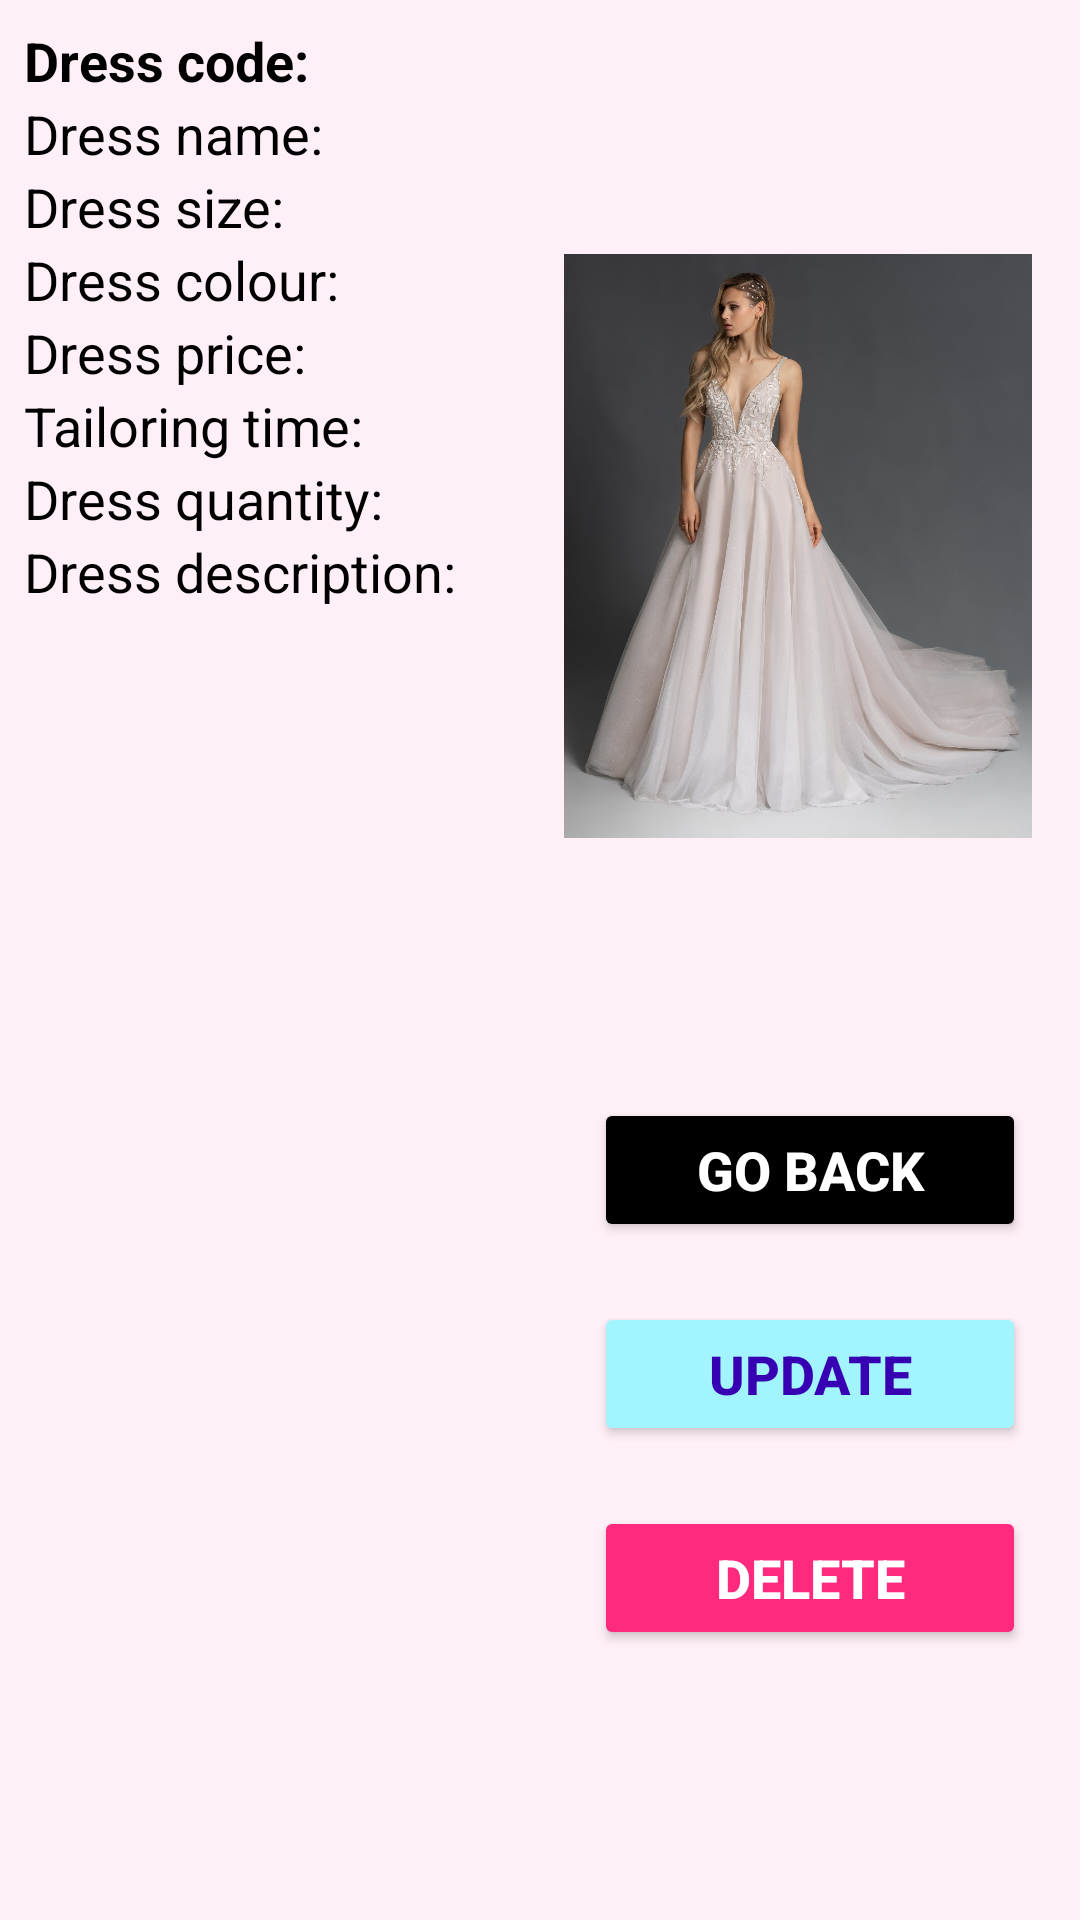

This screen was rendered from an Android layout file. Write that file and the resources it references.
<!-- AndroidManifest.xml: application theme AppTheme -->
<!-- res/layout/fragment_dress_details.xml -->
<?xml version="1.0" encoding="utf-8"?>
<layout xmlns:android="http://schemas.android.com/apk/res/android"
    android:layout_margin="10dp">

        <data>
                <variable
                    name="selectedDress"
                    type="com.example.lab2project.domain.Dress" />
        </data>




        <LinearLayout
            android:layout_width="match_parent"
            android:layout_height="match_parent"
            android:orientation="horizontal"
            android:baselineAligned="false">


                <LinearLayout
                    android:layout_width="0dp"
                    android:layout_height="match_parent"
                    android:layout_weight="1"
                    android:orientation="vertical"
                    android:padding="8dp">

                        <TextView
                            android:id="@+id/textViewDressCode"
                            android:layout_width="match_parent"
                            android:layout_height="wrap_content"
                            android:textColor="@android:color/black"
                            android:textSize="18sp"
                            android:text="@string/dress_code"
                            android:textStyle="bold" />

                        <TextView
                            android:id="@+id/dressName"
                            android:layout_width="match_parent"
                            android:layout_height="wrap_content"
                            android:textColor="@android:color/black"
                            android:text="@string/dress_name"
                            android:textSize="18sp" />
                        <TextView
                            android:id="@+id/dressSize"
                            android:layout_width="match_parent"
                            android:layout_height="wrap_content"
                            android:textColor="@android:color/black"
                            android:text="@string/dress_size"
                            android:textSize="18sp" />
                        <TextView
                            android:id="@+id/dressColour"
                            android:layout_width="match_parent"
                            android:layout_height="wrap_content"
                            android:textColor="@android:color/black"
                            android:text="@string/dress_colour"
                            android:textSize="18sp" />
                        <TextView
                            android:id="@+id/dressPrice"
                            android:layout_width="match_parent"
                            android:layout_height="wrap_content"
                            android:textColor="@android:color/black"
                            android:text="@string/dress_price"
                            android:textSize="18sp" />
                        <TextView
                            android:id="@+id/dressTailor"
                            android:layout_width="match_parent"
                            android:layout_height="wrap_content"
                            android:textColor="@android:color/black"
                            android:text="@string/dress_tailoring_time"
                            android:textSize="18sp" />
                        <TextView
                            android:id="@+id/dressQuantity"
                            android:layout_width="match_parent"
                            android:layout_height="wrap_content"
                            android:textColor="@android:color/black"
                            android:text="@string/dress_quantity"
                            android:textSize="18sp" />
                        <TextView
                            android:id="@+id/dressDesc"
                            android:layout_width="match_parent"
                            android:layout_height="wrap_content"
                            android:textColor="@android:color/black"
                            android:text="@string/dress_desc"
                            android:textSize="18sp" />
                </LinearLayout>

                <LinearLayout
                    android:layout_width="0dp"
                    android:layout_height="wrap_content"
                    android:layout_weight="1"
                    android:padding="8dp"
                    android:orientation="vertical">

                        <ImageView
                            android:layout_width="match_parent"
                            android:layout_height="348dp"
                            android:layout_marginEnd="8dp"
                            android:src="@drawable/dress1" />
                        <LinearLayout
                            android:id="@+id/buttons"
                            android:layout_width="match_parent"
                            android:layout_height="wrap_content"
                            android:orientation="vertical"
                            >

                                <Button
                                    android:id="@+id/buttonGoBack"
                                    android:theme="@style/AppTheme.ButtonBlack"
                                    android:layout_width="match_parent"
                                    android:layout_height="wrap_content"
                                    android:layout_weight="1"
                                    android:text="@string/go_back"
                                    android:textSize="18sp"
                                    android:textStyle="bold"
                                    android:layout_margin="10dp"/>

                                <Button
                                    android:id="@+id/buttonUpdateDress"
                                    android:theme="@style/AppTheme.ButtonBlue"
                                    android:layout_width="match_parent"
                                    android:layout_height="wrap_content"
                                    android:layout_weight="1"
                                    android:text="@string/update"
                                    android:textSize="18sp"
                                    android:textStyle="bold"
                                    android:layout_margin="10dp"/>

                                <Button
                                    android:id="@+id/buttonDeleteDress"
                                    android:theme="@style/AppTheme.ButtonPink"
                                    android:layout_width="match_parent"
                                    android:layout_height="wrap_content"
                                    android:layout_weight="1"
                                    android:text="@string/delete"
                                    android:textSize="18sp"
                                    android:textStyle="bold"
                                    android:layout_margin="10dp"/>
                </LinearLayout>


        </LinearLayout>
        </LinearLayout>
</layout>
<!-- resources referenced by this layout -->
<resources>
  <!-- drawable dress1: jpg bitmap (drawable-v24, 466119 bytes) -->
  <string name="delete">Delete</string>
  <string name="dress_code">Dress code: </string>
  <string name="dress_colour">Dress colour: </string>
  <string name="dress_desc">Dress description: </string>
  <string name="dress_name">Dress name: </string>
  <string name="dress_price">Dress price: </string>
  <string name="dress_quantity">Dress quantity: </string>
  <string name="dress_size">Dress size: </string>
  <string name="dress_tailoring_time">Tailoring time: </string>
  <string name="go_back">Go back</string>
  <string name="update">Update</string>
  <style name="AppTheme.ButtonBlack" parent="Widget.AppCompat.Button.Colored">
          <item name="colorButtonNormal">@color/Black</item>
          <item name="android:textColor">@color/White</item>
      </style>
  <style name="AppTheme.ButtonBlue" parent="Widget.AppCompat.Button.Colored">
          <item name="colorButtonNormal">@color/LightBlue</item>
          <item name="android:textColor">@color/colorPrimaryDark</item>
      </style>
  <style name="AppTheme.ButtonPink" parent="Widget.AppCompat.Button.Colored">
          <item name="colorButtonNormal">@color/DarkPink</item>
          <item name="android:textColor">@color/White</item>
      </style>
  <style name="AppTheme" parent="Theme.AppCompat.Light.DarkActionBar">
          
          <item name="colorPrimary">@color/colorPrimary</item>
          <item name="colorPrimaryDark">@color/colorPrimaryDark</item>
          <item name="colorAccent">@color/colorAccent</item>
          <item name="android:windowBackground">@color/backgroudColor</item>
      </style>
  <color name="Black">#000000</color>
  <color name="White">#FFFFFF</color>
  <color name="LightBlue">#A2F5FF</color>
  <color name="colorPrimaryDark">#3700B3</color>
  <color name="DarkPink">#FF297E</color>
  <color name="colorPrimary">#6200EE</color>
  <color name="colorAccent">#03DAC5</color>
  <color name="backgroudColor">#FFEFF7</color>
</resources>
